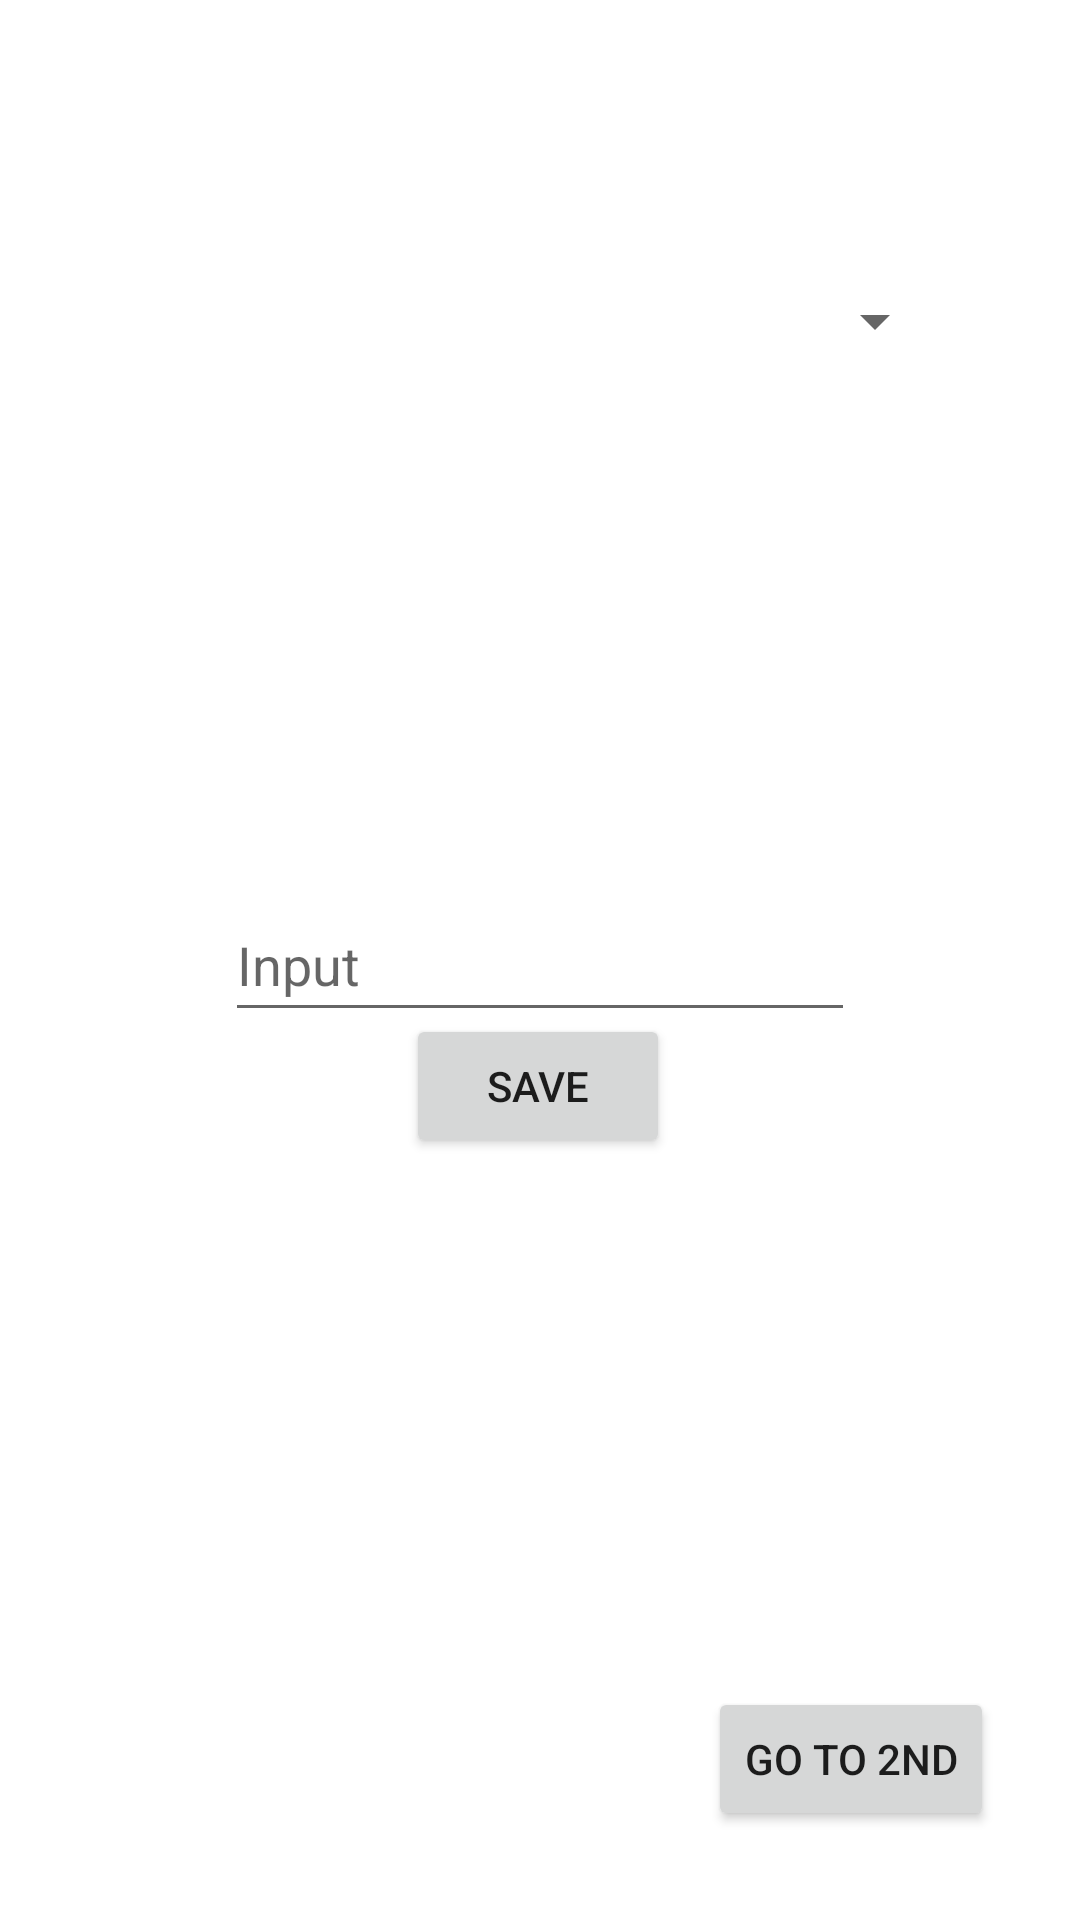

Layout XML and referenced resources for this Android screen:
<!-- AndroidManifest.xml: application theme Theme.RepositoryG3 -->
<!-- res/layout/activity_main.xml -->
<?xml version="1.0" encoding="utf-8"?>
<androidx.constraintlayout.widget.ConstraintLayout xmlns:android="http://schemas.android.com/apk/res/android"
    xmlns:app="http://schemas.android.com/apk/res-auto"
    xmlns:tools="http://schemas.android.com/tools"
    android:layout_width="match_parent"
    android:layout_height="match_parent"
    tools:context=".MainActivity">

    <EditText
        android:id="@+id/txtInput"
        android:layout_width="wrap_content"
        android:layout_height="wrap_content"
        android:ems="10"
        android:inputType="textPersonName"
        android:minHeight="48dp"
        android:hint="@string/txt_input"
        app:layout_constraintBottom_toBottomOf="parent"
        app:layout_constraintEnd_toEndOf="parent"
        app:layout_constraintStart_toStartOf="parent"
        app:layout_constraintTop_toTopOf="parent"
        android:importantForAutofill="no" />

    <Button
        android:id="@+id/btnSave"
        android:layout_width="wrap_content"
        android:layout_height="wrap_content"
        android:onClick="onButtonClickSave"
        android:text="@string/btn_text1"
        app:layout_constraintBottom_toBottomOf="parent"
        app:layout_constraintEnd_toEndOf="parent"
        app:layout_constraintHorizontal_bias="0.498"
        app:layout_constraintStart_toStartOf="parent"
        app:layout_constraintTop_toTopOf="parent"
        app:layout_constraintVertical_bias="0.571" />

    <Button
        android:id="@+id/btnGoNext"
        android:layout_width="wrap_content"
        android:layout_height="wrap_content"
        android:onClick="onButtonClickNext"
        android:text="@string/btn_text2"
        app:layout_constraintBottom_toBottomOf="parent"
        app:layout_constraintEnd_toEndOf="parent"
        app:layout_constraintHorizontal_bias="0.892"
        app:layout_constraintStart_toStartOf="parent"
        app:layout_constraintTop_toTopOf="parent"
        app:layout_constraintVertical_bias="0.95" />

    <Spinner
        android:id="@+id/theme_choice"
        android:layout_width="272dp"
        android:layout_height="48dp"
        app:layout_constraintBottom_toBottomOf="parent"
        app:layout_constraintEnd_toEndOf="parent"
        app:layout_constraintHorizontal_bias="0.496"
        app:layout_constraintStart_toStartOf="parent"
        app:layout_constraintTop_toTopOf="parent"
        app:layout_constraintVertical_bias="0.14"
        tools:ignore="SpeakableTextPresentCheck" />

</androidx.constraintlayout.widget.ConstraintLayout>
<!-- resources referenced by this layout -->
<resources>
  <string name="btn_text1">Save</string>
  <string name="btn_text2">Go to 2nd</string>
  <string name="txt_input">Input</string>
  <style name="Theme.RepositoryG3" parent="Theme.MaterialComponents.DayNight.DarkActionBar">
          
          <item name="colorPrimary">@color/purple_500</item>
          <item name="colorPrimaryVariant">@color/purple_700</item>
          <item name="colorOnPrimary">@color/white</item>
          
          <item name="colorSecondary">@color/teal_200</item>
          <item name="colorSecondaryVariant">@color/teal_700</item>
          <item name="colorOnSecondary">@color/black</item>
          
          <item name="android:statusBarColor" tools:targetApi="l">?attr/colorPrimaryVariant</item>
          
      </style>
  <!-- not gathered from this repository: default colours our renderer supplied (Android Studio template values) -->
  <color name="purple_500">#FF6200EE</color>
  <color name="purple_700">#FF3700B3</color>
  <color name="teal_200">#FF03DAC5</color>
  <color name="teal_700">#FF018786</color>
  <color name="black">#FF000000</color>
  <color name="white">#FFFFFFFF</color>
</resources>
